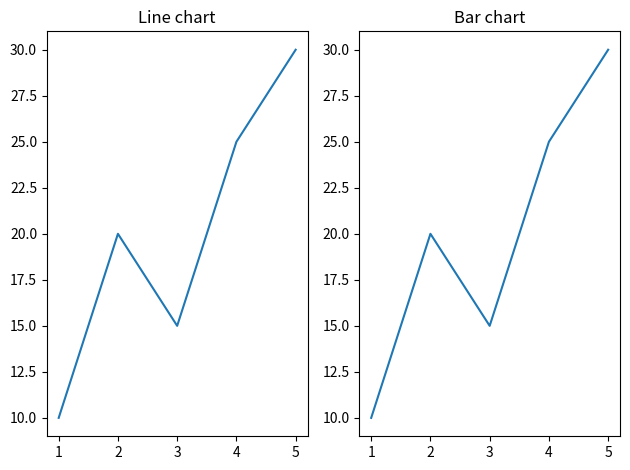

This chart was generated by the following Python code:
import matplotlib.pyplot as plt

#plt.subplot(nrows, ncols, index)

x=[1,2,3,4,5]
y=[10,20,15,25,30]

plt.subplot(1,2,1)
plt.plot(x,y)
plt.title('Line chart')

plt.subplot(1,2,2)
plt.plot(x,y)
plt.title('Bar chart')

plt.tight_layout()
plt.show()

